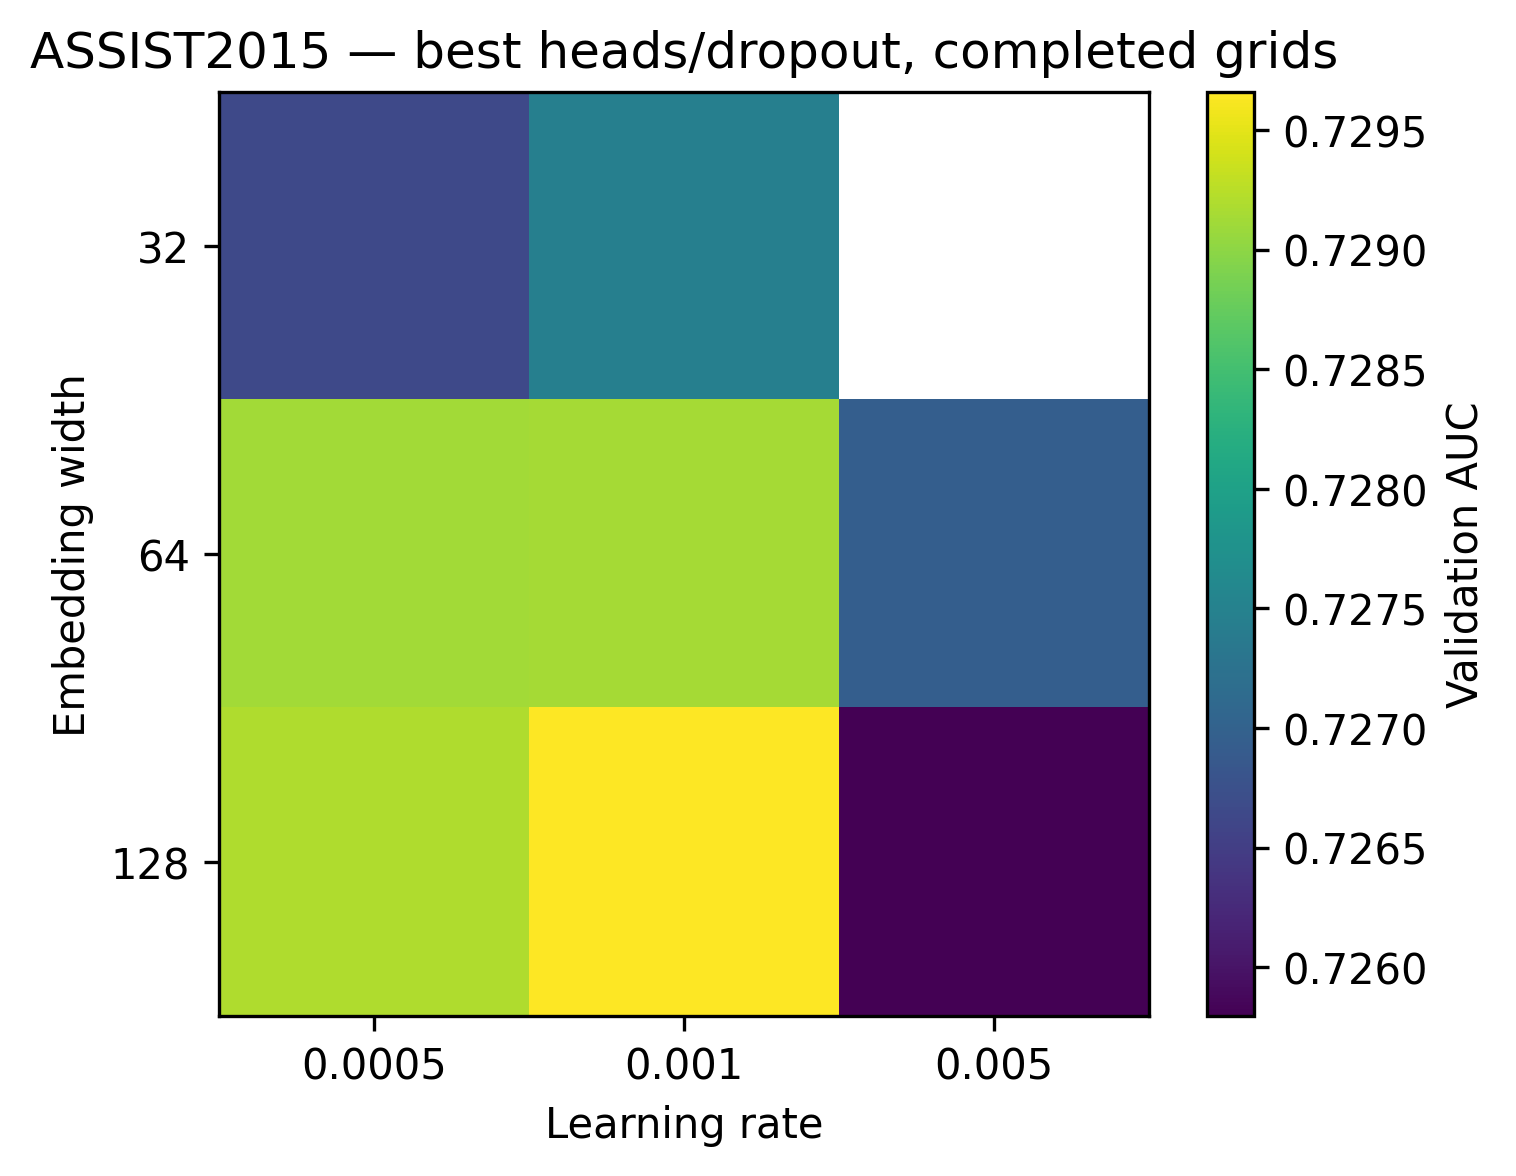

Data behind this chart, as committed beside it:
embed_dim, 0.0005, 0.001, 0.005
32.0, 0.7266, 0.7275, 
64.0, 0.7291, 0.7291, 0.727
128.0, 0.7292, 0.7297, 0.7258
